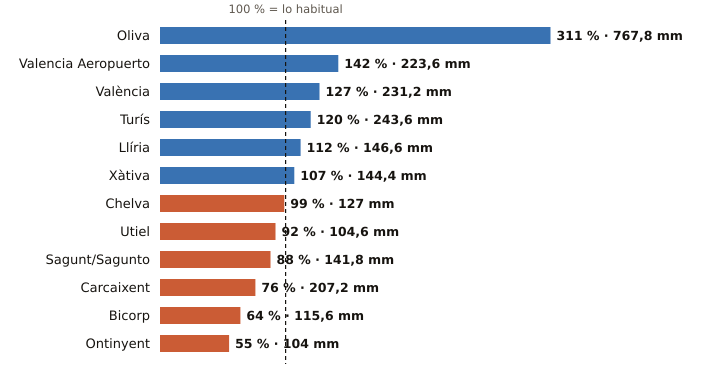

The file beside this chart, header and first rows:
estacion, provincia, indicativo, mm_otono, referencia_mm, pct, periodo_referencia, hasta, hora
Oliva, Valencia, 8058X, 767.8, 246.9, 311, 1991-2020, 2026-11-27, 21
Valencia Aeropuerto, Valencia, 8414A, 223.6, 157.1, 142, 1991-2020, 2026-11-27, 21
València, Valencia, 8416, 231.2, 181.8, 127, 1991-2020, 2026-11-27, 21
Turís, Valencia, 8337X, 243.6, 203.2, 120, 2008-2025, 2026-11-27, 16
Llíria, Valencia, 8409X, 146.6, 130.8, 112, 2008-2025, 2026-11-27, 21
Xàtiva, Valencia, 8293X, 144.4, 135.2, 107, 1991-2020, 2026-11-27, 21
Chelva, Valencia, 8395X, 127.0, 128.5, 99, 2009-2025, 2026-11-27, 21
Utiel, Valencia, 8309X, 104.6, 113.6, 92, 1991-2020, 2026-11-27, 21
Sagunt/Sagunto, Valencia, 8446Y, 141.8, 161.6, 88, 2006-2025, 2026-11-27, 17
Carcaixent, Valencia, 8300X, 207.2, 273.9, 76, 2008-2025, 2026-11-27, 18
Bicorp, Valencia, 8270X, 115.6, 181.3, 64, 2008-2025, 2026-11-27, 19
Ontinyent, Valencia, 8283X, 104.0, 187.9, 55, 2008-2025, 2026-11-27, 20
